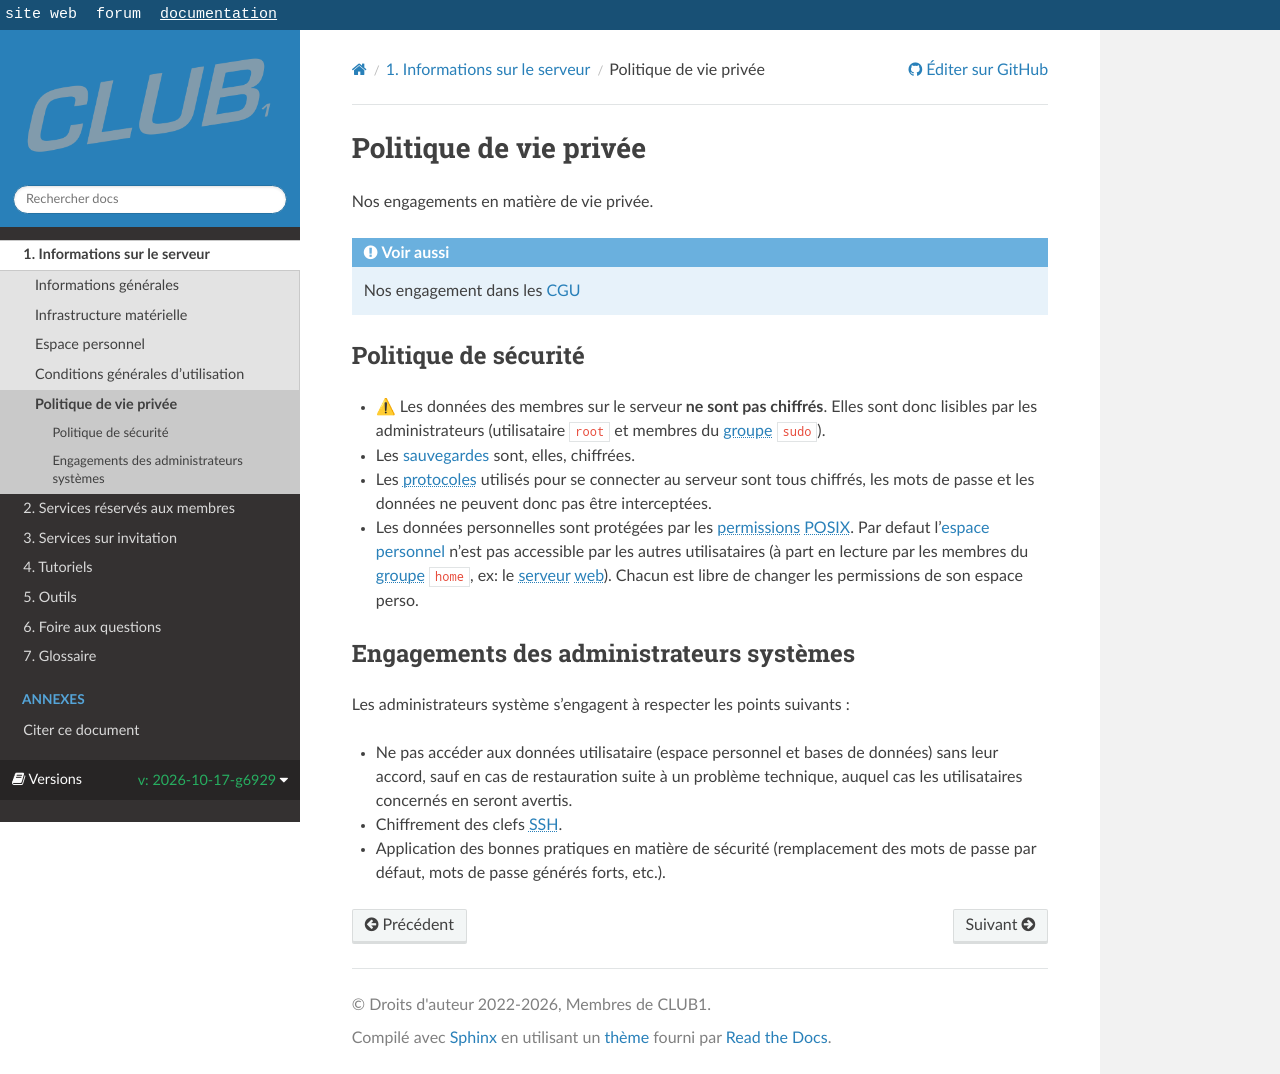

repository: club-1/docs · page: pr-preview/pr-377/fr/info/politique-de-vie-privee.html · generator: sphinx

Politique de vie privée
=======================

Nos engagements en matière de vie privée.

```{seealso}
Nos engagement dans les [CGU](../cgu.md#nos-engagements)
```

Politique de sécurité
-----------------------

- ⚠ Les données des membres sur le serveur **ne sont pas chiffrés**.
  Elles sont donc lisibles par les administrateurs (utilisataire `root` et membres du {term}`groupe` `sudo`).
- Les [sauvegardes](/outils/sauvegardes.md) sont, elles, chiffrées.
- Les {term}`protocoles <protocole>` utilisés pour se connecter au serveur sont tous chiffrés,
  les mots de passe et les données ne peuvent donc pas être interceptées.
- Les données personnelles sont protégées par les {term}`permissions` {term}`POSIX`.
  Par defaut l'[espace personnel](./espace-personnel.md) n'est pas accessible par les autres utilisataires
  (à part en lecture par les membres du {term}`groupe` `home`, ex: le {term}`serveur` {term}`web`).
  Chacun est libre de changer les permissions de son espace perso.

Engagements des administrateurs systèmes
-----------------------------------------

Les administrateurs système s'engagent à respecter les points suivants :

- Ne pas accéder aux données utilisataire (espace personnel et bases de données) sans leur accord,
  sauf en cas de restauration suite à un problème technique,
  auquel cas les utilisataires concernés en seront avertis.
- Chiffrement des clefs {term}`SSH`.
- Application des bonnes pratiques en matière de sécurité
  (remplacement des mots de passe par défaut, mots de passe générés forts, etc.).
